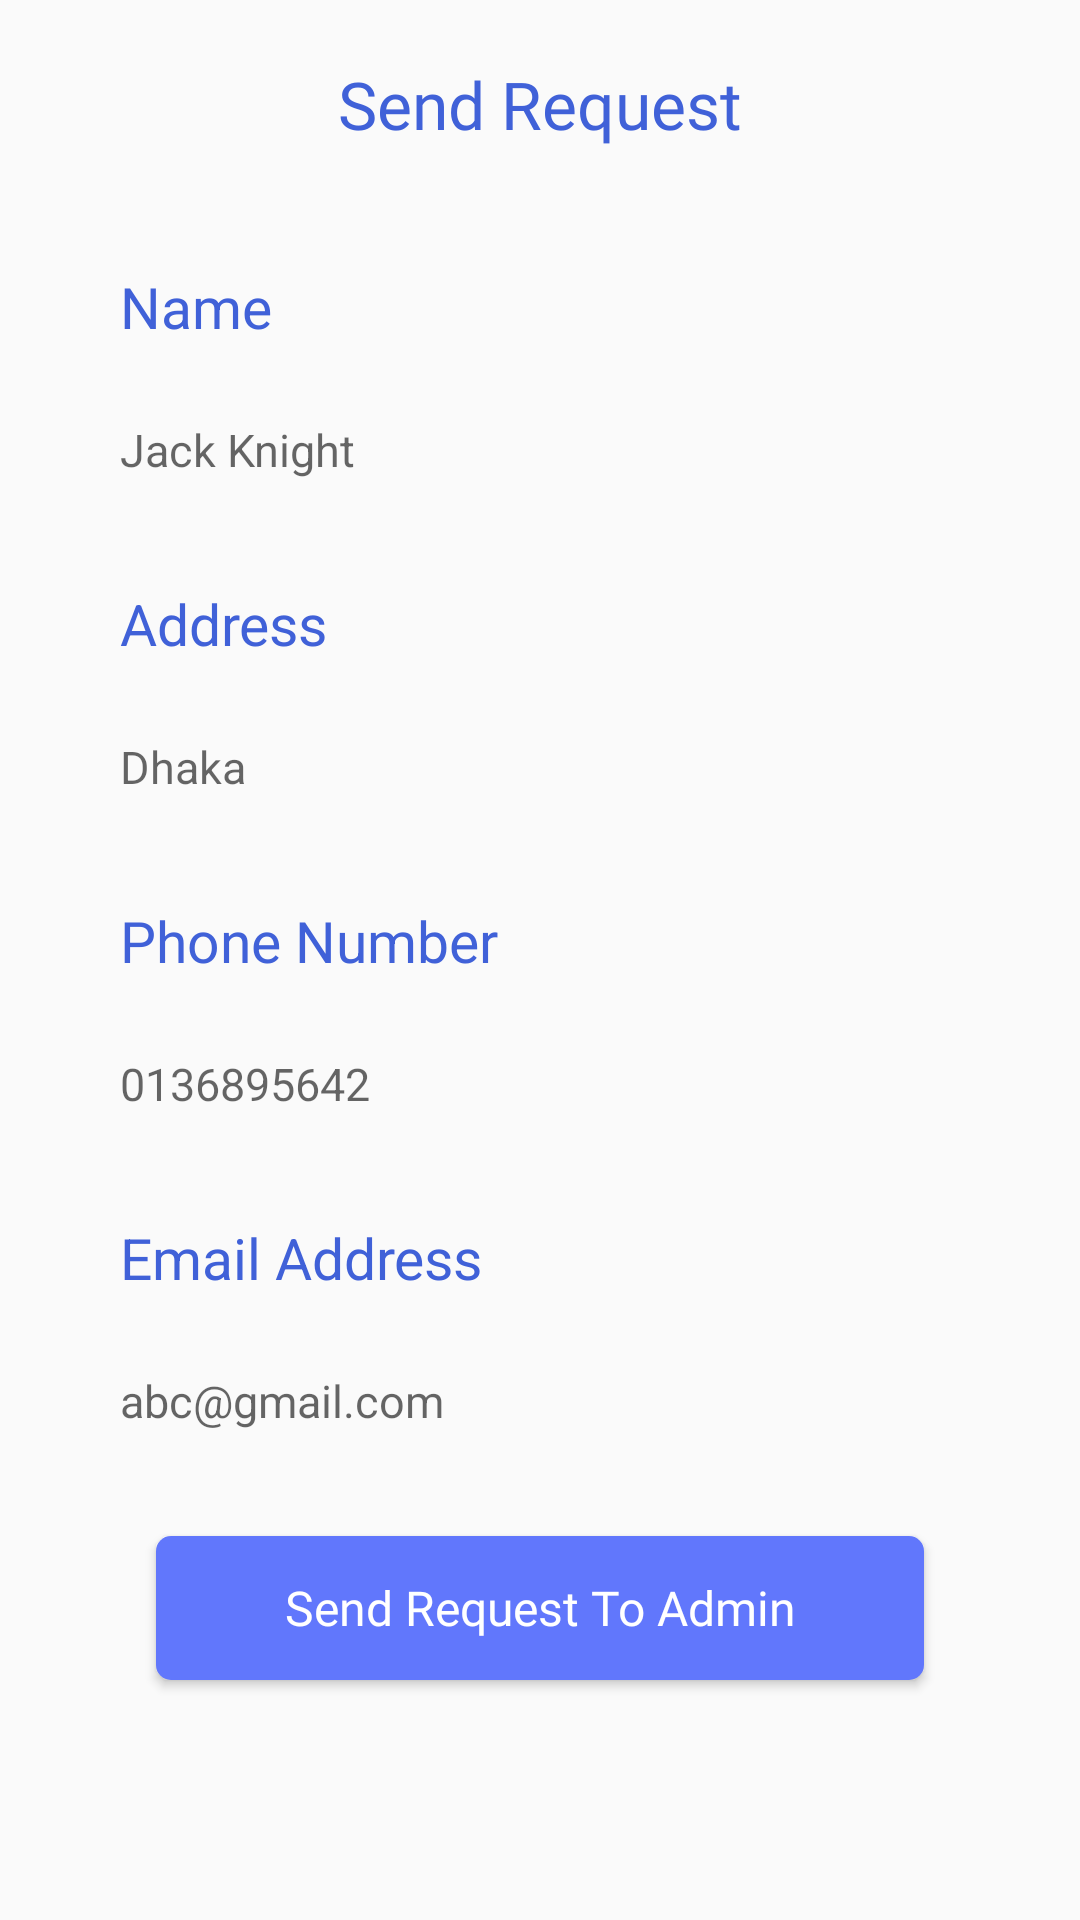

Android layout source for this screen:
<!-- AndroidManifest.xml: application theme AppTheme -->
<!-- res/layout/activity_client__s_m_s.xml -->
<?xml version="1.0" encoding="utf-8"?>
<RelativeLayout xmlns:android="http://schemas.android.com/apk/res/android"
    xmlns:tools="http://schemas.android.com/tools"
    android:layout_width="match_parent"
    android:layout_height="match_parent"
    xmlns:app="http://schemas.android.com/apk/res-auto"
    tools:context=".Client_SMS.Client_SMS">


    <TextView
        android:id="@+id/profile_title"
        android:layout_width="wrap_content"
        android:layout_height="wrap_content"
        android:layout_marginTop="20dp"
        android:fontFamily="@font/open_sans_bold"
        android:text="Send Request"
        android:layout_centerHorizontal="true"

        android:textColor="@color/colorAccent2"
        android:textSize="22sp"
        app:layout_constraintEnd_toEndOf="parent"
        app:layout_constraintStart_toStartOf="parent"
        />
    <ScrollView
        android:layout_below="@id/profile_title"
        android:layout_width="match_parent"
        android:layout_height="wrap_content"
        android:layout_margin="20dp"
        >
        <LinearLayout
            android:layout_width="match_parent"
            android:layout_height="match_parent"
            android:orientation="vertical"
            >
            <TextView
                android:layout_width="match_parent"
                android:layout_height="wrap_content"
                android:text="Name"
                android:gravity="left"
                android:textColor="@color/colorAccent2"
                android:textSize="19dp"
                android:layout_marginTop="20dp"
                android:layout_marginLeft="@dimen/space_20dp"
                android:layout_marginRight="50dp"
                android:id="@+id/s"
                >
            </TextView>
            <EditText
                android:layout_below="@+id/Email_Log"
                android:layout_marginTop="@dimen/space_10dp"
                android:layout_width="match_parent"
                android:layout_height="50dp"
                android:background="@drawable/text_input_bg"
                android:id="@+id/Password_Log"
                android:maxLength="25"
                android:inputType="text"

                android:maxLines="1"

                android:layout_marginLeft="20dp"
                android:layout_marginRight="20dp"
                android:hint="Jack Knight"
                android:gravity="center_vertical"
                android:textColor="#000"
                android:textSize="@dimen/space_15dp"

                >

            </EditText>
            //user
            <TextView
                android:layout_width="match_parent"
                android:layout_height="wrap_content"
                android:text="Address"
                android:gravity="left"
                android:textColor="@color/colorAccent2"
                android:textSize="19dp"
                android:layout_marginTop="20dp"
                android:layout_marginLeft="@dimen/space_20dp"
                android:layout_marginRight="50dp"
                android:id="@+id/s1"
                >
            </TextView>
            <EditText
                android:layout_below="@+id/Email_Log"
                android:layout_marginTop="@dimen/space_10dp"
                android:layout_width="match_parent"
                android:layout_height="@dimen/space_50dp"
                android:background="@drawable/text_input_bg"
                android:id="@+id/Password_Log1"
                android:maxLength="25"
                android:inputType="text"

                android:maxLines="1"

                android:layout_marginLeft="20dp"
                android:layout_marginRight="20dp"
                android:hint="Dhaka"
                android:gravity="center_vertical"
                android:textColor="#000"
                android:textSize="@dimen/space_15dp"

                >

            </EditText>
            //
            <TextView
                android:layout_width="match_parent"
                android:layout_height="wrap_content"
                android:text="Phone Number"
                android:gravity="left"
                android:textColor="@color/colorAccent2"
                android:textSize="19dp"
                android:layout_marginTop="20dp"
                android:layout_marginLeft="@dimen/space_20dp"
                android:layout_marginRight="50dp"
                android:id="@+id/s3"
                >
            </TextView>
            <EditText
                android:layout_below="@+id/Email_Log"
                android:layout_marginTop="@dimen/space_10dp"
                android:layout_width="match_parent"
                android:layout_height="@dimen/space_50dp"
                android:background="@drawable/text_input_bg"
                android:id="@+id/Password_Log3"
                android:maxLength="11"
                android:inputType="phone"

                android:maxLines="1"

                android:layout_marginLeft="20dp"
                android:layout_marginRight="20dp"
                android:hint="0136895642"
                android:gravity="center_vertical"
                android:textColor="#000"
                android:textSize="@dimen/space_15dp"

                >

            </EditText>
            //ee
            //
            <TextView
                android:layout_width="match_parent"
                android:layout_height="wrap_content"
                android:text="Email Address"
                android:gravity="left"
                android:textColor="@color/colorAccent2"
                android:textSize="19dp"
                android:layout_marginTop="20dp"
                android:layout_marginLeft="@dimen/space_20dp"
                android:layout_marginRight="50dp"
                android:id="@+id/s4"
                >
            </TextView>
            <EditText
                android:layout_below="@+id/Email_Log"
                android:layout_marginTop="@dimen/space_10dp"
                android:layout_width="match_parent"
                android:layout_height="@dimen/space_50dp"
                android:background="@drawable/text_input_bg"
                android:id="@+id/Password_Log4"
                android:maxLength="25"
                android:inputType="textEmailAddress"

                android:maxLines="1"

                android:layout_marginLeft="20dp"
                android:layout_marginRight="20dp"
                android:hint="abc@gmail.com"
                android:gravity="center_vertical"
                android:textColor="#000"
                android:textSize="@dimen/space_15dp"

                >

            </EditText>
            <Button
                android:layout_marginTop="@dimen/space_20dp"
                android:id="@+id/tmio_1"
                android:layout_width="match_parent"
                android:layout_height="wrap_content"
                android:layout_marginStart="32dp"
                android:layout_marginEnd="32dp"
                android:layout_marginBottom="32dp"
                android:layout_alignParentBottom="true"
                android:background="@drawable/primary_btn_bg"
                android:fontFamily="@font/open_sans_bold"
                android:text="Send Request To Admin"
                android:textAllCaps="false"
                android:textColor="@android:color/background_light"
                android:textSize="16sp"

                app:layout_constraintBottom_toBottomOf="parent"
                app:layout_constraintEnd_toEndOf="parent"
                app:layout_constraintStart_toStartOf="parent" />


        </LinearLayout>

    </ScrollView>


</RelativeLayout>
<!-- resources referenced by this layout -->
<resources>
  <color name="colorAccent2">#4061d8</color>
  <dimen name="space_10dp">10dp</dimen>
  <dimen name="space_15dp">15dp</dimen>
  <dimen name="space_20dp">20dp</dimen>
  <dimen name="space_50dp">50dp</dimen>
  <!-- drawable primary_btn_bg (drawable) -->
  <?xml version="1.0" encoding="utf-8"?>
  <selector xmlns:android="http://schemas.android.com/apk/res/android">
      <item android:state_enabled="false">
          <shape>
              <solid android:color="@color/disabledBtnBg" />
              <corners android:radius="5dp" />
          </shape>
      </item>
      <item>
          <shape>
              <solid android:color="#6177FC" />
              <corners android:radius="5dp" />
          </shape>
      </item>
  </selector>
  <style name="AppTheme" parent="Theme.AppCompat.Light.NoActionBar">
          
          <item name="colorPrimary">@color/colorPrimary</item>
          <item name="colorPrimaryDark">@color/colorPrimaryDark</item>
          <item name="colorAccent">@color/colorAccent</item>
      </style>
  <color name="disabledBtnBg">#999999</color>
  <color name="colorPrimary">#6200EE</color>
  <color name="colorPrimaryDark">#3700B3</color>
  <color name="colorAccent">#03DAC5</color>
</resources>
